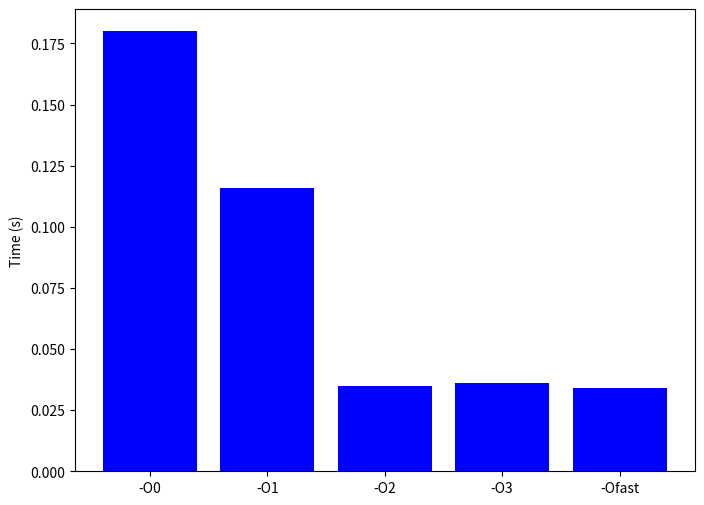
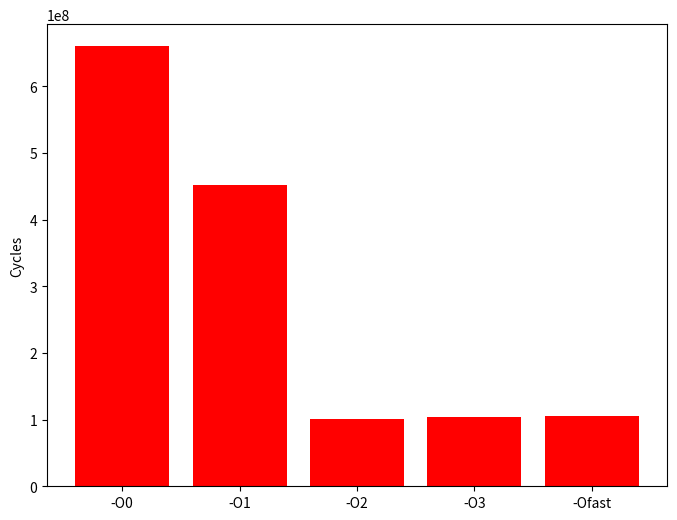
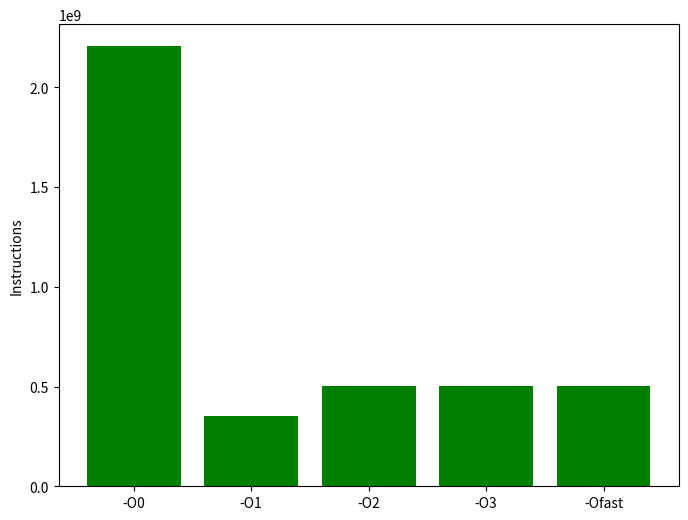
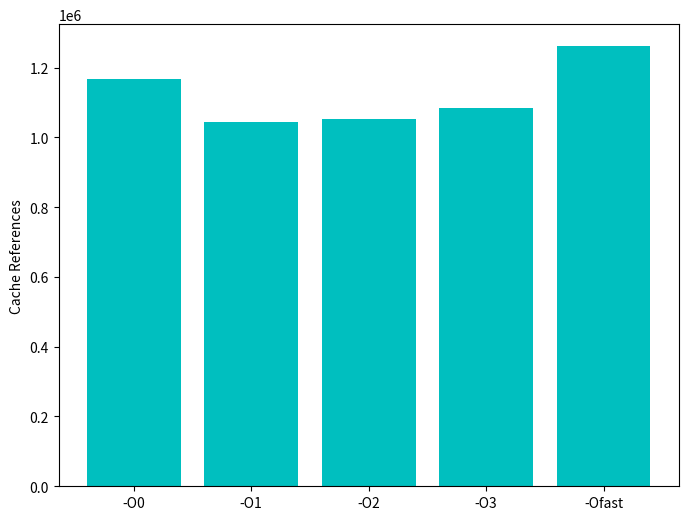
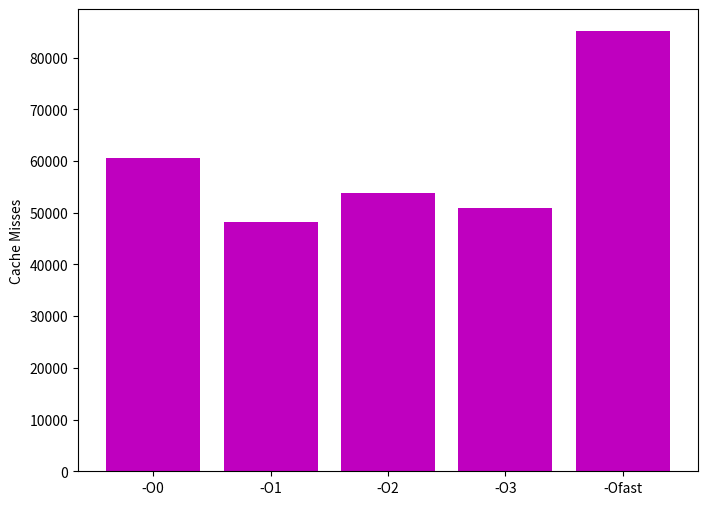
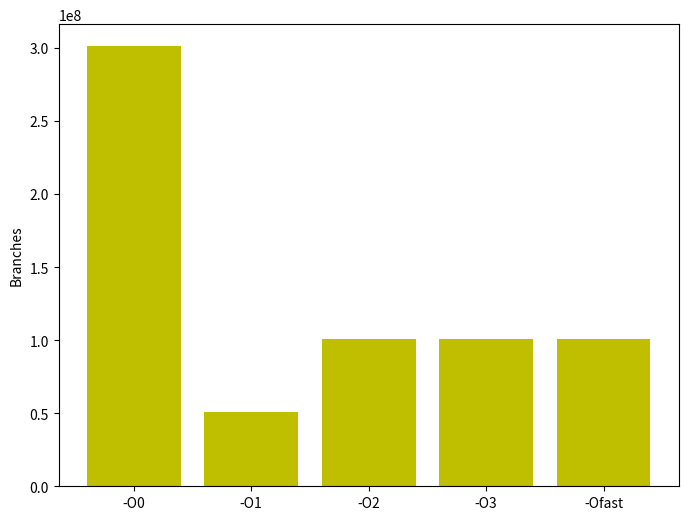
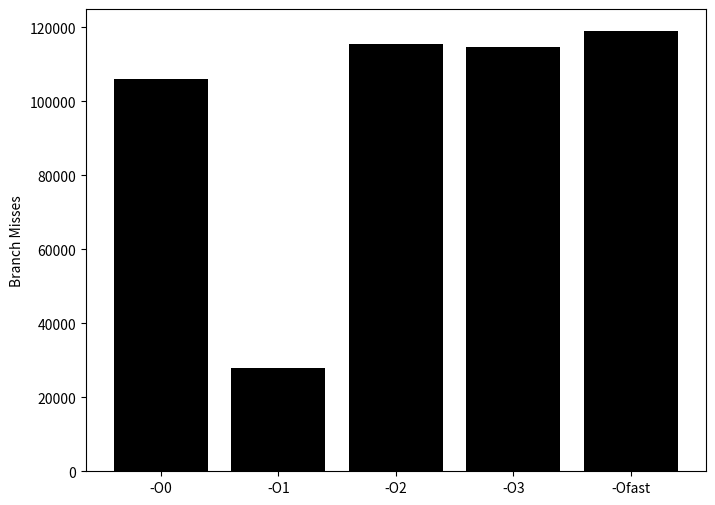

Write Python code to recreate these figures, in order.
import matplotlib.pyplot as plt
import numpy as np

# Data from benchmark
compilation_options = ["-O0", "-O1", "-O2", "-O3", "-Ofast"]
time = [0.180, 0.116, 0.035, 0.036, 0.034]
cycles = [660327076, 452715407, 101177075, 103344187, 106053602]
instructions = [2205911631, 354387434, 504215978, 504200660, 504634741]
cache_references = [1168139, 1043110, 1052875, 1084283, 1261049]
cache_misses = [60585, 48185, 53860, 50950, 85102]
branches = [301174385, 50943377, 100916738, 100913418, 101021175]
branch_misses = [106016, 27883, 115539, 114625, 118955]

# Plot data
plt.figure(figsize=(8, 6))
plt.bar(compilation_options, time, color = 'b')
plt.ylabel('Time (s)')
plt.savefig('time.png')
plt.close()

plt.figure(figsize=(8, 6))
plt.bar(compilation_options, cycles, color = 'r')
plt.ylabel('Cycles')
plt.savefig('cycles.png')
plt.close()

plt.figure(figsize=(8, 6))
plt.bar(compilation_options, instructions, color = 'g')
plt.ylabel('Instructions')
plt.savefig('instructions.png')
plt.close()

plt.figure(figsize=(8, 6))
plt.bar(compilation_options, cache_references, color = 'c')
plt.ylabel('Cache References')
plt.savefig('cache_references.png')
plt.close()

plt.figure(figsize=(8, 6))
plt.bar(compilation_options, cache_misses, color = 'm')
plt.ylabel('Cache Misses')
plt.savefig('cache_misses.png')
plt.close()

plt.figure(figsize=(8, 6))
plt.bar(compilation_options, branches, color = 'y')
plt.ylabel('Branches')
plt.savefig('branches.png')
plt.close()

plt.figure(figsize=(8, 6))
plt.bar(compilation_options, branch_misses, color = 'k')
plt.ylabel('Branch Misses')
plt.savefig('branch_misses.png')
plt.close()
